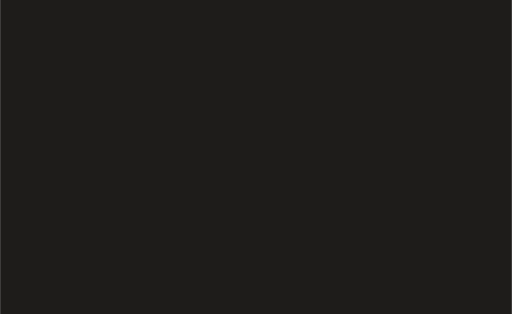
t = 0.00 s
t = 0.35 s: frame unchanged from t = 0.00 s, image omitted
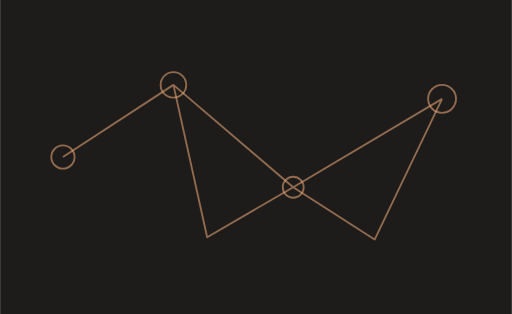
t = 1.03 s
t = 1.70 s: frame unchanged from t = 1.03 s, image omitted
t = 2.38 s: frame unchanged from t = 1.03 s, image omitted
t = 3.05 s: frame unchanged from t = 1.03 s, image omitted

The animated SVG that drew these frames (rendered in a browser with its animation timeline set to each time). Animation: 1 CSS @keyframes rule; one cycle of 3.05 s.

<svg xmlns="http://www.w3.org/2000/svg" width="440" height="270" viewBox="0 0 440 270"><title>Игровые механики — motion</title><style>@keyframes ink{from{stroke-dashoffset:1200}to{stroke-dashoffset:0}}.draw{stroke-dasharray:1200;animation:ink 2.7s ease-out .35s both}@media(prefers-reduced-motion:reduce){.draw{animation:none!important;stroke-dashoffset:0!important}}</style><rect width="440" height="270" fill="#1E1C1A"/><g class="draw" fill="none" stroke="#E5A476" stroke-opacity=".58" stroke-width="1.6" stroke-linejoin="round"><path d="M54 135 L149 73 L252 161 L380 85 M149 73 L178 204 L252 161 L322 206 L380 85"/><circle cx="54" cy="135" r="10"/><circle cx="149" cy="73" r="11"/><circle cx="252" cy="161" r="9"/><circle cx="380" cy="85" r="12"/></g></svg>
